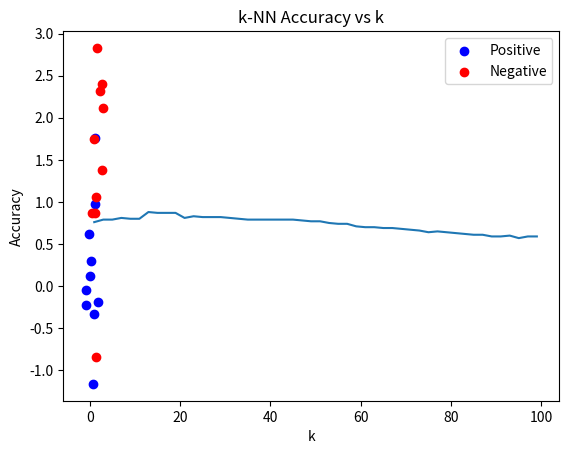

This figure's Python source:
# -*- coding: utf-8 -*-
"""Classification algorithms.ipynb

Automatically generated by Colab.

Original file is located at
    https://colab.research.google.com/<link-removed>

# Classification algorithms
"""

import numpy as np

"""When developing algorithms it is often desirable to have datasets for testing purposes. When there is no access to a suitable dataset, sometimes it is convenient to generate synthetic data. In this tutorial, we will  
1. create synthetic datasets consisting of two classes of objects;
2. develop the k-NN algorithm;
3. evaluate the algorithm's ability to separate the two classes of objects.

## Excercise 1. Create synthetic dataset

We would like to generate training and validation datasets for binary classification. For visualisation purposes, we will assume that our objects have 2 numeric features. We would like to generate 2 "cloulds" of points on the plane corresponding to the positive and negative objects respectively. To do this, one can generate random points from a [multivariate normal distribution](https://en.wikipedia.org/wiki/Multivariate_normal_distribution) (function $\texttt{np.random.multivariate_normal}$). For example, $\texttt{np.random.multivariate_normal([a,b], [[1,0],[0,1]], N)}$ will generate a set on N points scattered around the *mean* point $(a,b)$.

1. Create two sets of $N=10$ points. The first set scattered around the point $(0,0)$ and the second scattered around the point $(2,2)$. These sets of points will correspond to the positive and the negative class respectively.
"""

N = 10

# Generate synthetic datasets
mean_positive = [0, 0]
mean_negative = [2, 2]
covariance = [[1, 0], [0, 1]]

positive_points = np.random.multivariate_normal(mean_positive, covariance, N)
negative_points = np.random.multivariate_normal(mean_negative, covariance, N)

"""2. Plot the generated sets of points. Use different colours or markers for different classes."""

import matplotlib.pyplot as plt

# Plot the generated sets of points
plt.scatter(positive_points[:, 0], positive_points[:, 1], color='blue', label='Positive')
plt.scatter(negative_points[:, 0], negative_points[:, 1], color='red', label='Negative')
plt.legend()
plt.show()

"""3. Split each of the sets into equal train and validation portions. As a result you should have four sets:
- positive object in the train dataset;
- positive object in the validation dataset;
- negataive object in the train dataset;
- negataive object in the validation dataset;

To confirm that the sets have equal numbers of objects, print the number of elements in each set.
"""

# Split into train and validation sets
positive_train = positive_points[:N//2]
positive_val = positive_points[N//2:]
negative_train = negative_points[:N//2]
negative_val = negative_points[N//2:]

print(f"Positive train set size: {len(positive_train)}")
print(f"Positive validation set size: {len(positive_val)}")
print(f"Negative train set size: {len(negative_train)}")
print(f"Negative validation set size: {len(negative_val)}")

"""4. Add an extra freature (representing the class label: +1 for the positive class, -1 for the negative class) to the train and validation instances. As a result you will have two datasets, each consisting of tuples (label, instance)."""

# Add class labels
train_data = [(1, point) for point in positive_train] + [(-1, point) for point in negative_train]
val_data = [(1, point) for point in positive_val] + [(-1, point) for point in negative_val]

"""## Excercise 2. Develop the k-NN algorithm

Implement k-NN prediction function that uses the training dataset from the previous exercise. Use cosine similarity as a "measure of distance". The larger the similarity between two objects, the closer the objects are to each other.

1. Create the cosine similarity function that will be used in the k-NN prediction function to find the neighbours. The function should take two vectors as input and output the cosine similarity between the vectors.
"""

# Cosine similarity function
def cosine_similarity(vec1, vec2):
    dot_product = np.dot(vec1, vec2)
    norm_vec1 = np.linalg.norm(vec1)
    norm_vec2 = np.linalg.norm(vec2)
    return dot_product / (norm_vec1 * norm_vec2)

"""2. Implement a function that predicts the class of a validation instance using the k-NN algorithm. The function should take a validation instance and the parameter $k$ as input, and output predicted class of the validation instance (+1 or -1)."""

# k-NN prediction function
def k_nn_predict(validation_instance, k):
    similarities = [(cosine_similarity(validation_instance, instance), label) for label, instance in train_data]
    similarities.sort(reverse=True, key=lambda x: x[0])
    top_k = similarities[:k]
    prediction = sum(label for _, label in top_k)
    return 1 if prediction > 0 else -1

"""## Excercise 3. Evaluate the algorithm

1. Implement $\texttt{kNNaccuracy}$ function that takes the parameter $k$ and the validation dataset as input and output the accuracy of the k-NN algorithm on the validation dataset. Use the function to compute the accuracy of prediciton of the k-NN classifier on the validation dataset, when $k = 5$.
"""

# kNNaccuracy function
def kNNaccuracy(k, validation_dataset):
    correct_predictions = 0
    for label, instance in validation_dataset:
        prediction = k_nn_predict(instance, k)
        if prediction == label:
            correct_predictions += 1
    return correct_predictions / len(validation_dataset)

# Evaluate k-NN accuracy for k=5
accuracy_k_5 = kNNaccuracy(5, val_data)
print(f"Accuracy for k=5: {accuracy_k_5}")

"""2. Generate new datasets with $N=100$. Compute accuracies of k-NN for all odd $k$ from 1 to 99. Plot k-NN accuracy versus $k$. What is the best value of $k$ for the validation dataset?"""

# Generate new datasets with N=100 and evaluate for odd k from 1 to 99
N = 100
positive_points = np.random.multivariate_normal(mean_positive, covariance, N)
negative_points = np.random.multivariate_normal(mean_negative, covariance, N)
positive_train = positive_points[:N//2]
positive_val = positive_points[N//2:]
negative_train = negative_points[:N//2]
negative_val = negative_points[N//2:]
train_data = [(1, point) for point in positive_train] + [(-1, point) for point in negative_train]
val_data = [(1, point) for point in positive_val] + [(-1, point) for point in negative_val]

accuracies = []
for k in range(1, 100, 2):
    accuracy = kNNaccuracy(k, val_data)
    accuracies.append(accuracy)

plt.plot(range(1, 100, 2), accuracies)
plt.xlabel('k')
plt.ylabel('Accuracy')
plt.title('k-NN Accuracy vs k')
plt.show()

"""3. Conduct further experiments:
    * change the value of $k$
    * increase the number of instances $N$ (make sure that $N$ is even)
    * separate or bring together the two classes by adjusting the means of the two Gaussians.

How does the accuracy vary in each case?
"""

# Conduct further experiments by changing k, N, and means

# Experiment 1: Change the value of k
print("Experiment 1: Change the value of k")
for k in [1, 3, 5, 7, 9]:
    accuracy = kNNaccuracy(k, val_data)
    print(f"Accuracy for k={k}: {accuracy}")

# Experiment 2: Increase the number of instances N
print("\nExperiment 2: Increase the number of instances N")
for N in [50, 100, 200]:
    positive_points = np.random.multivariate_normal(mean_positive, covariance, N)
    negative_points = np.random.multivariate_normal(mean_negative, covariance, N)
    positive_train = positive_points[:N//2]
    positive_val = positive_points[N//2:]
    negative_train = negative_points[:N//2]
    negative_val = negative_points[N//2:]
    train_data = [(1, point) for point in positive_train] + [(-1, point) for point in negative_train]
    val_data = [(1, point) for point in positive_val] + [(-1, point) for point in negative_val]
    accuracy = kNNaccuracy(5, val_data)
    print(f"Accuracy for N={N}: {accuracy}")

# Experiment 3: Adjust the means of the two Gaussians
print("\nExperiment 3: Adjust the means of the two Gaussians")
for mean_diff in [1, 2, 3]:
    mean_positive = [0, 0]
    mean_negative = [mean_diff, mean_diff]
    positive_points = np.random.multivariate_normal(mean_positive, covariance, 100)
    negative_points = np.random.multivariate_normal(mean_negative, covariance, 100)
    positive_train = positive_points[:50]
    positive_val = positive_points[50:]
    negative_train = negative_points[:50]
    negative_val = negative_points[50:]
    train_data = [(1, point) for point in positive_train] + [(-1, point) for point in negative_train]
    val_data = [(1, point) for point in positive_val] + [(-1, point) for point in negative_val]
    accuracy = kNNaccuracy(5, val_data)
    print(f"Accuracy for mean difference={mean_diff}: {accuracy}")

